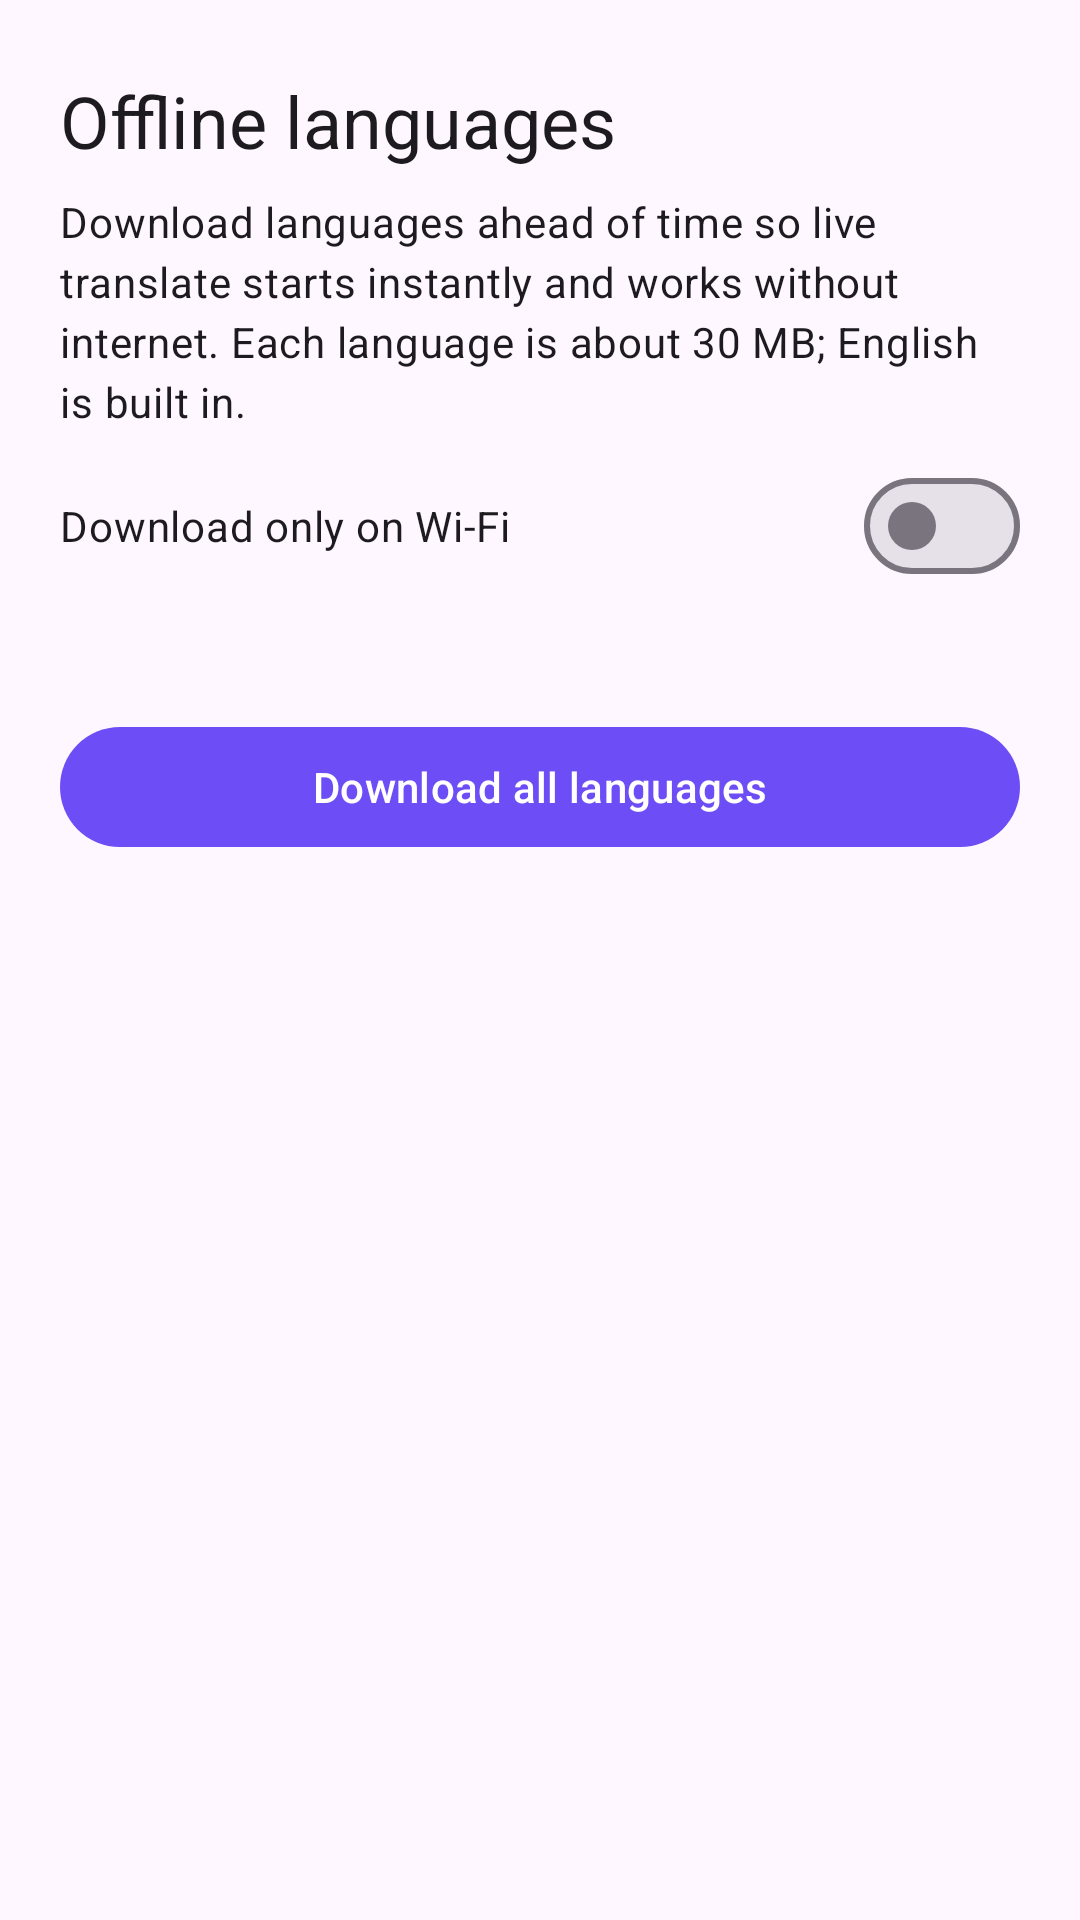

Layout XML and referenced resources for this Android screen:
<!-- AndroidManifest.xml: application theme Theme.CSearch -->
<!-- res/layout/activity_offline_languages.xml -->
<?xml version="1.0" encoding="utf-8"?>
<LinearLayout xmlns:android="http://schemas.android.com/apk/res/android"
    android:layout_width="match_parent"
    android:layout_height="match_parent"
    android:fitsSystemWindows="true"
    android:orientation="vertical">

    <LinearLayout
        android:layout_width="match_parent"
        android:layout_height="wrap_content"
        android:orientation="vertical"
        android:paddingHorizontal="20dp"
        android:paddingTop="24dp">

        <TextView
            android:layout_width="wrap_content"
            android:layout_height="wrap_content"
            android:text="@string/offline_title"
            android:textAppearance="?attr/textAppearanceHeadlineSmall" />

        <TextView
            android:layout_width="match_parent"
            android:layout_height="wrap_content"
            android:layout_marginTop="8dp"
            android:text="@string/offline_body"
            android:textAppearance="?attr/textAppearanceBodyMedium" />

        <com.google.android.material.materialswitch.MaterialSwitch
            android:id="@+id/wifiOnly"
            android:layout_width="match_parent"
            android:layout_height="wrap_content"
            android:layout_marginTop="8dp"
            android:text="@string/offline_wifi_only" />

        <TextView
            android:id="@+id/offlineStatus"
            android:layout_width="match_parent"
            android:layout_height="wrap_content"
            android:layout_marginTop="8dp"
            android:textAppearance="?attr/textAppearanceLabelLarge" />

        <com.google.android.material.progressindicator.LinearProgressIndicator
            android:id="@+id/offlineProgress"
            android:layout_width="match_parent"
            android:layout_height="wrap_content"
            android:layout_marginTop="8dp"
            android:visibility="gone" />

        <com.google.android.material.button.MaterialButton
            android:id="@+id/downloadAll"
            android:layout_width="match_parent"
            android:layout_height="wrap_content"
            android:layout_marginVertical="12dp"
            android:text="@string/offline_download_all" />
    </LinearLayout>

    <ListView
        android:id="@+id/offlineList"
        android:layout_width="match_parent"
        android:layout_height="0dp"
        android:layout_weight="1"
        android:divider="@null" />
</LinearLayout>
<!-- resources referenced by this layout -->
<resources>
  <string name="offline_body">Download languages ahead of time so live translate starts instantly and works without internet. Each language is about 30 MB; English is built in.</string>
  <string name="offline_download_all">Download all languages</string>
  <string name="offline_title">Offline languages</string>
  <string name="offline_wifi_only">Download only on Wi-Fi</string>
  <style name="Theme.CSearch" parent="Theme.Material3.DayNight.NoActionBar">
          <item name="colorPrimary">@color/brand</item>
      </style>
  <color name="brand">#6C4DF6</color>
</resources>
